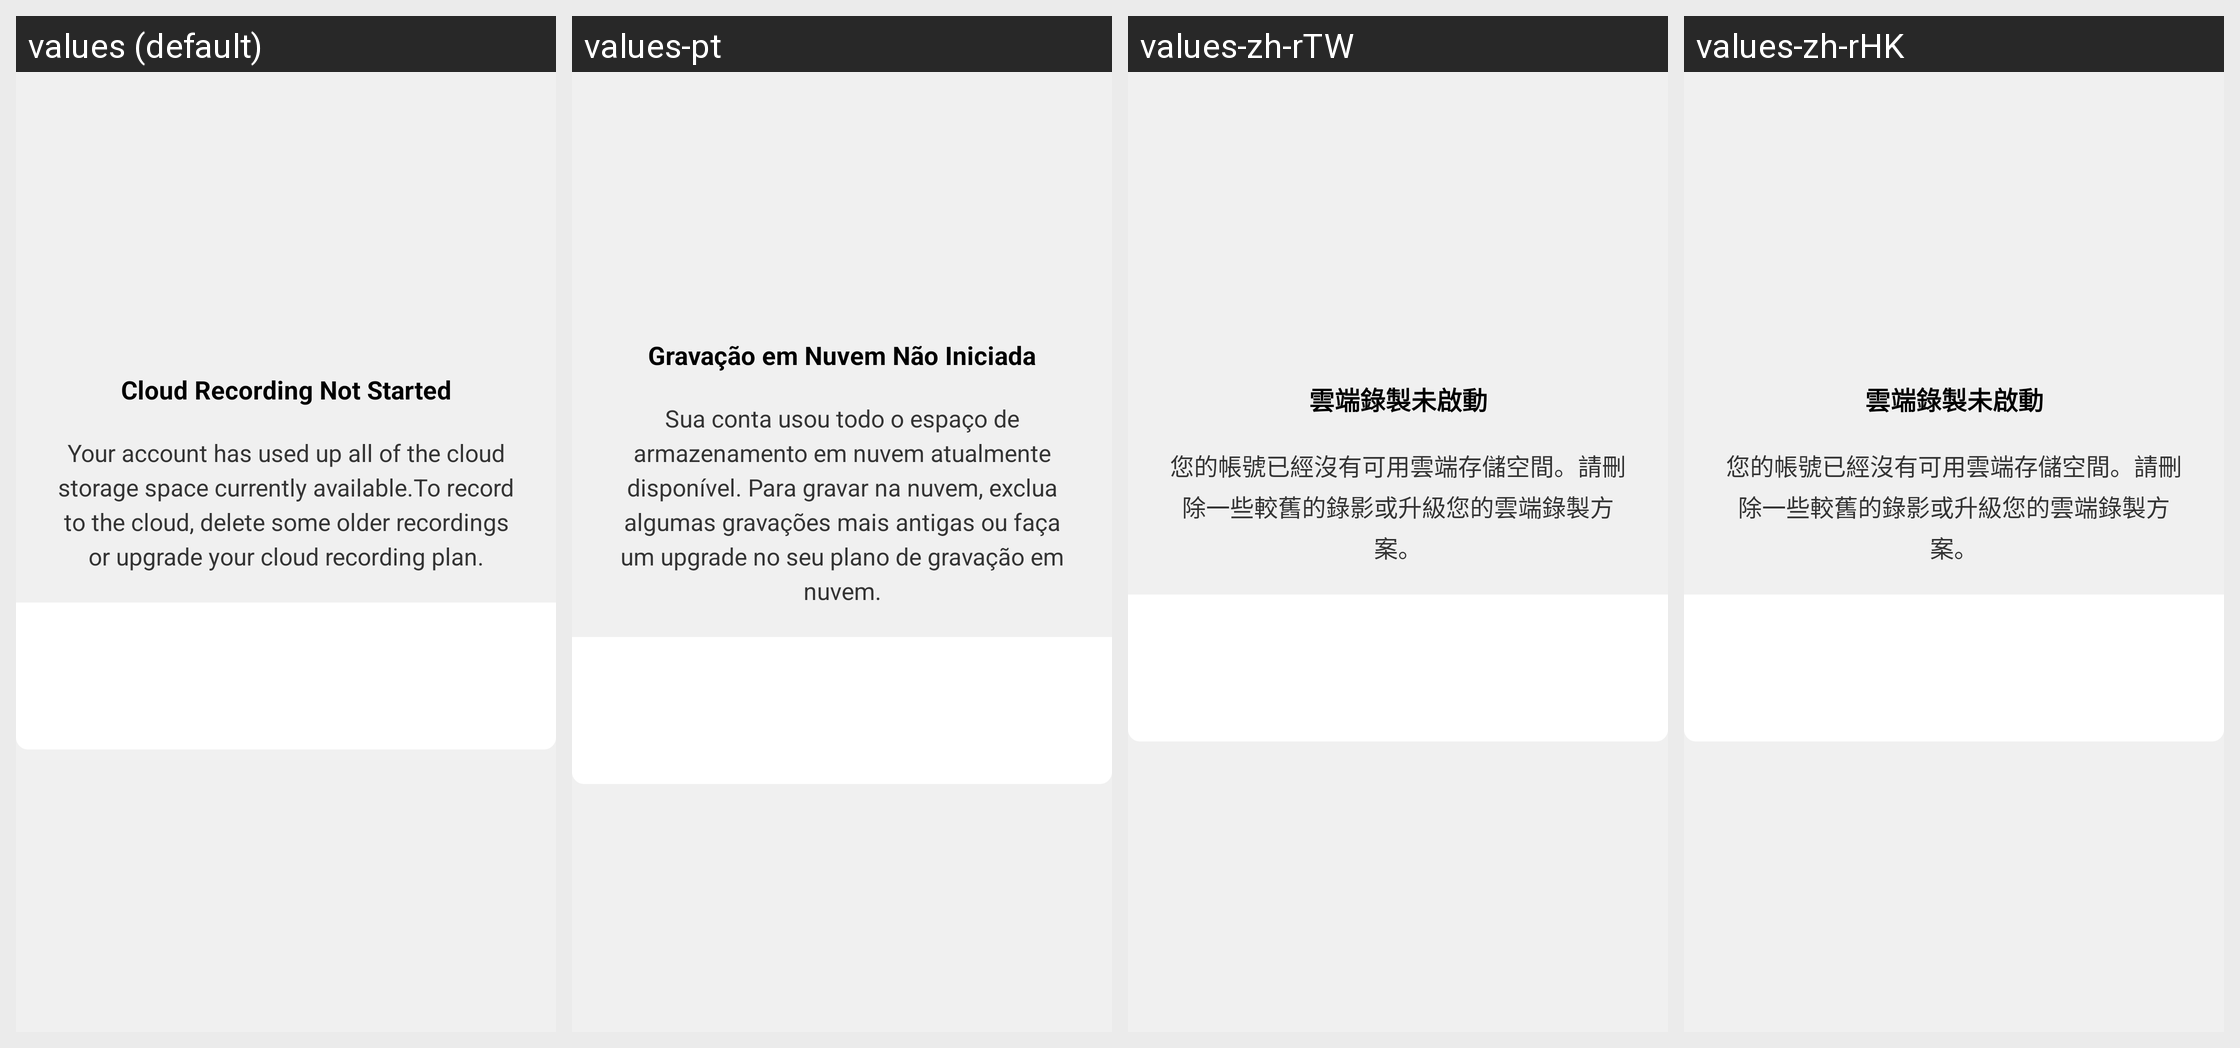

Here is an Android app screen in its default locale and in the app's own translations. Write out the translated-string differences for the strings that appear on this screen.
Android screen res/layout/zm_cmr_full_storage.xml rendered under 4 locales, left to right: values (default), values-pt, values-zh-rTW, values-zh-rHK. Device: Nexus 5 (rendered at 1080×1920; each locale shown at half size, 540×960, under a caption strip naming it); theme AppTheme.
Other locales in the repository, not shown: values-bs, values-de, values-en, values-es, values-fr, values-gl, values-ja, values-ru, values-sr, values-zh, values-zh-rCN.
Strings drawn on this screen, with the default value and each locale's value (text and hints the layout hard-codes, and strings that could not be matched under every locale, appear in the picture but are not listed):

zm_msg_cmr_storage_full_title_5537
  values: Cloud Recording Not Started
  values-pt: Gravação em Nuvem Não Iniciada
  values-zh-rTW: 雲端錄製未啟動
  values-zh-rHK: 雲端錄製未啟動

zm_msg_cmr_storage_full_reminder_original_host_5537
  values: Your account has used up all of the cloud storage space currently available.To record to the cloud, delete some older recordings or upgrade your cloud recording plan.
  values-pt: Sua conta usou todo o espaço de armazenamento em nuvem atualmente disponível. Para gravar na nuvem, exclua algumas gravações mais antigas ou faça um upgrade no seu plano de gravação em nuvem.
  values-zh-rTW: 您的帳號已經沒有可用雲端存儲空間。請刪除一些較舊的錄影或升級您的雲端錄製方案。
  values-zh-rHK: 您的帳號已經沒有可用雲端存儲空間。請刪除一些較舊的錄影或升級您的雲端錄製方案。
